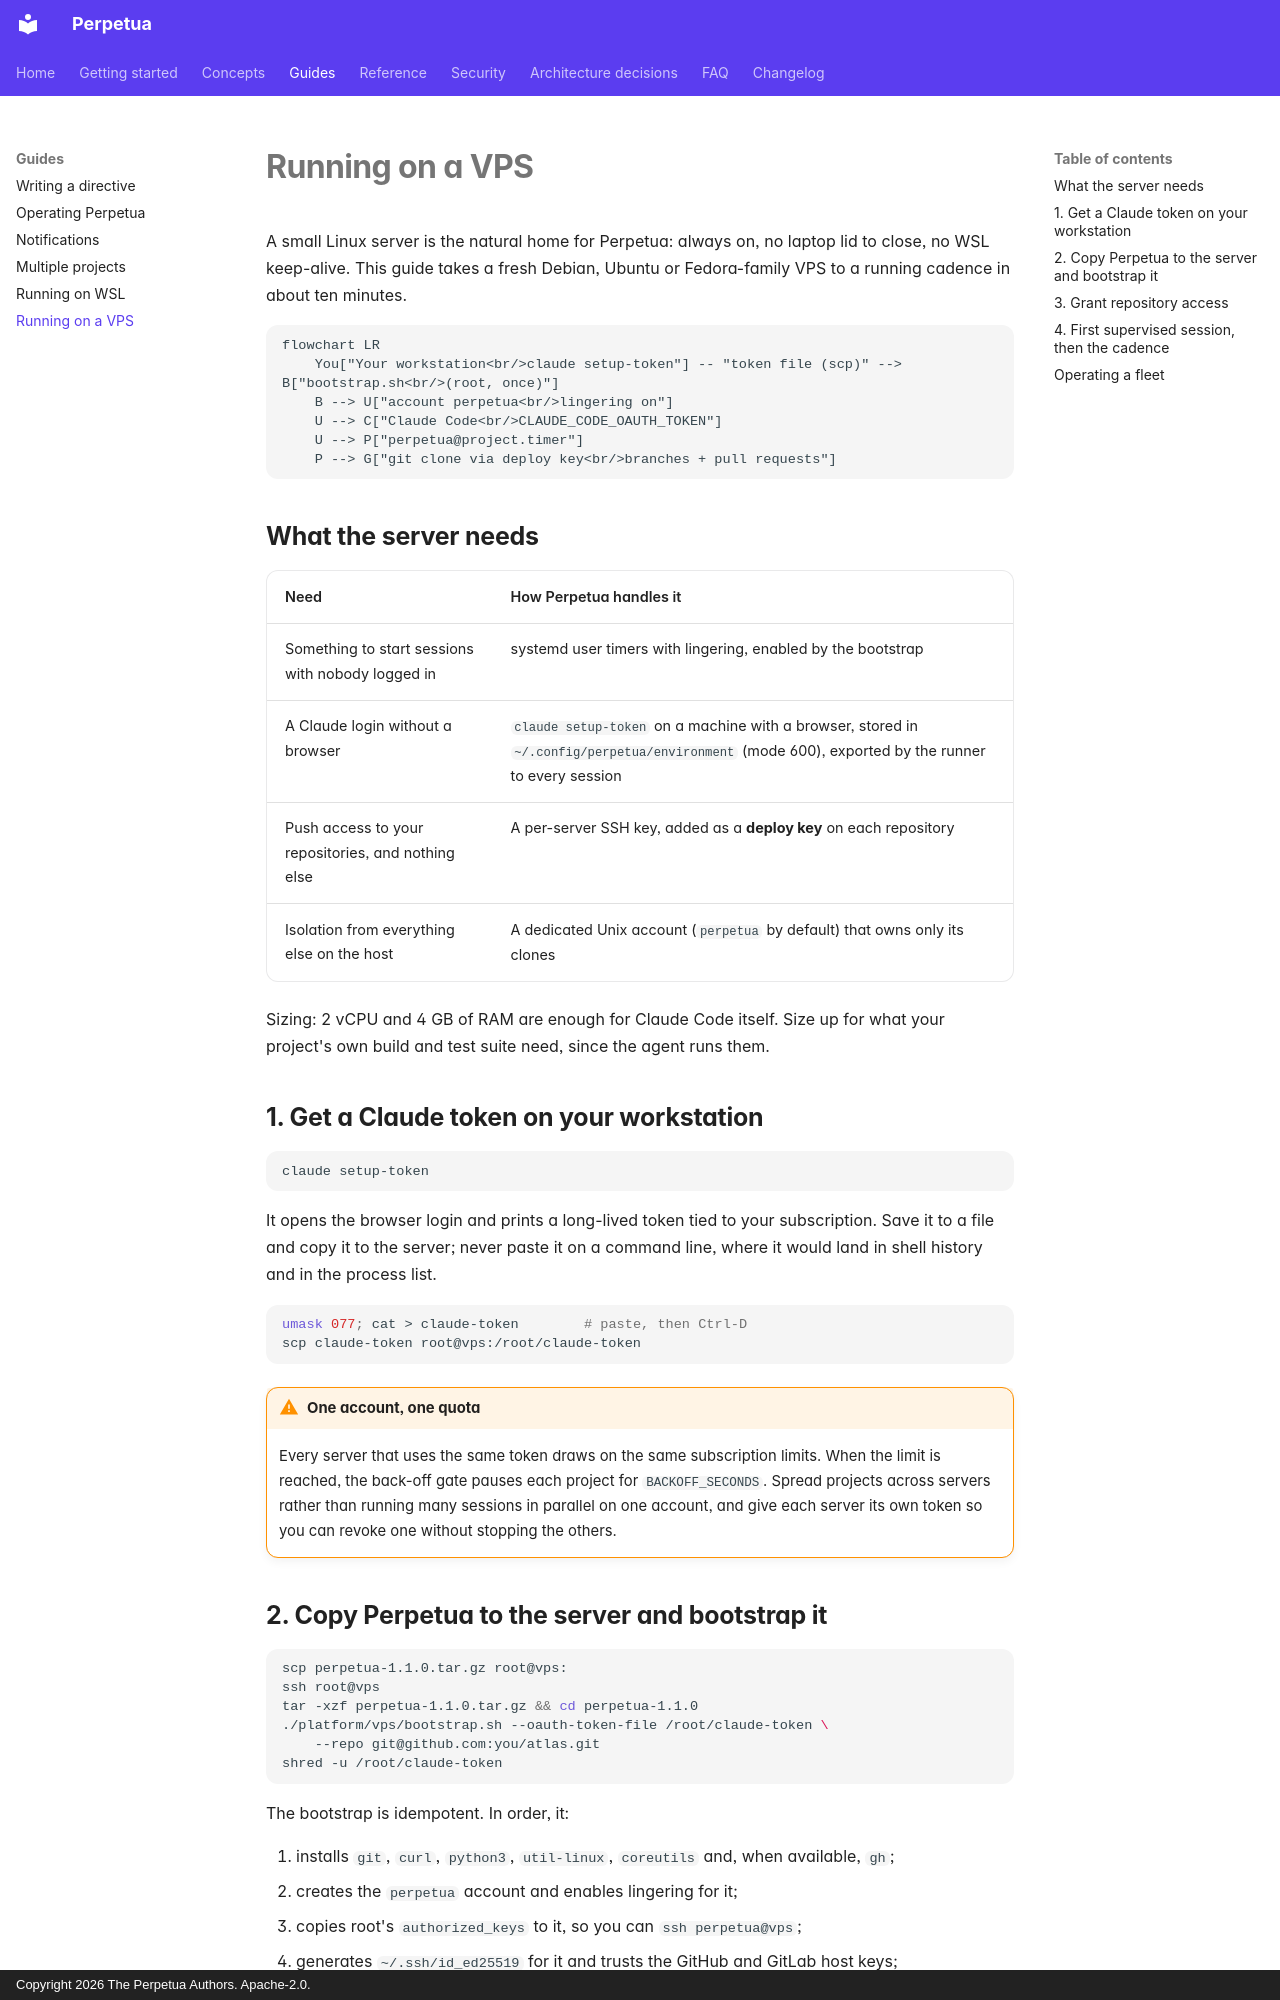

repository: koffih/perpetua · page: guides/vps/index.html · generator: mkdocs · copyright: Copyright 2026 The Perpetua Authors. Apache-2.0.

---
description: Run Perpetua around the clock on a headless VPS, from a fresh server to a running cadence, with a dedicated account, a token-based Claude login and git deploy keys.
---

# Running on a VPS

A small Linux server is the natural home for Perpetua: always on, no laptop lid to close, no WSL keep-alive. This guide takes a fresh Debian, Ubuntu or Fedora-family VPS to a running cadence in about ten minutes.

```mermaid
flowchart LR
    You["Your workstation<br/>claude setup-token"] -- "token file (scp)" --> B["bootstrap.sh<br/>(root, once)"]
    B --> U["account perpetua<br/>lingering on"]
    U --> C["Claude Code<br/>CLAUDE_CODE_OAUTH_TOKEN"]
    U --> P["perpetua@project.timer"]
    P --> G["git clone via deploy key<br/>branches + pull requests"]
```

## What the server needs

| Need | How Perpetua handles it |
| --- | --- |
| Something to start sessions with nobody logged in | systemd user timers with lingering, enabled by the bootstrap |
| A Claude login without a browser | `claude setup-token` on a machine with a browser, stored in `~/.config/perpetua/environment` (mode 600), exported by the runner to every session |
| Push access to your repositories, and nothing else | A per-server SSH key, added as a **deploy key** on each repository |
| Isolation from everything else on the host | A dedicated Unix account (`perpetua` by default) that owns only its clones |

Sizing: 2 vCPU and 4 GB of RAM are enough for Claude Code itself. Size up for what your project's own build and test suite need, since the agent runs them.

## 1. Get a Claude token on your workstation

```bash
claude setup-token
```

It opens the browser login and prints a long-lived token tied to your subscription. Save it to a file and copy it to the server; never paste it on a command line, where it would land in shell history and in the process list.

```bash
umask 077; cat > claude-token        # paste, then Ctrl-D
scp claude-token root@vps:/root/claude-token
```

!!! warning "One account, one quota"
    Every server that uses the same token draws on the same subscription limits. When the limit is reached, the back-off gate pauses each project for `BACKOFF_SECONDS`. Spread projects across servers rather than running many sessions in parallel on one account, and give each server its own token so you can revoke one without stopping the others.
